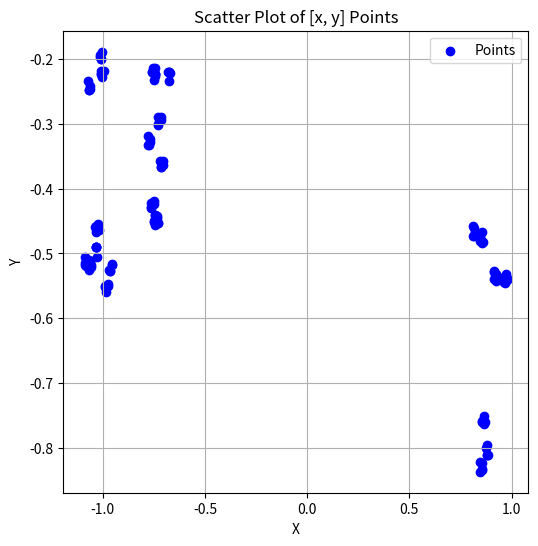

Recreate this plot in Python.
import numpy as np


def calculate_distance_matrix_for_pointcloud(pointcloud = None):
    if pointcloud is None:
        pointcloud = create_point_cloud_branching_clusters()
        print("point cloud not specified generating one with default parameters")
    if isinstance(pointcloud,list):
        pointcloud = np.vstack(pointcloud)
    diffs = pointcloud[:, np.newaxis, :] - pointcloud[np.newaxis, :, :]
    sq_diffs = np.sum(diffs**2, axis=-1)
    pairwise_distances = np.sqrt(sq_diffs)
    return pairwise_distances


def create_point_cloud_branching_clusters(number_of_clusters_at_each_scale = (3,3,3), nb_of_points_per_smallest_cluster = 5,dimension_of_space = 2,magnitude_difference_between_scales = 0.2):
    number_of_clusters_at_each_scale = list(number_of_clusters_at_each_scale)
    number_of_clusters_at_each_scale.append(nb_of_points_per_smallest_cluster)
    center_of_clusters = calculate_cluster_centers(number_of_clusters_at_each_scale=number_of_clusters_at_each_scale,dimension_of_space=dimension_of_space,magnitude_difference_between_scales=magnitude_difference_between_scales)
    return center_of_clusters[-1]

def calculate_cluster_centers(number_of_clusters_at_each_scale,dimension_of_space,magnitude_difference_between_scales):
    centers = [[np.zeros((dimension_of_space))]]
    scale = 1
    for number_centers in number_of_clusters_at_each_scale:
        new_centers = []
        for center in centers[-1]:
            x = generate_n_points_around_center_with_avg_radius(number_of_points=number_centers,center_coordinates=center,dimension_of_space=dimension_of_space,radius=scale)
            new_centers.extend(x)
        centers.append(new_centers)
        scale = scale * magnitude_difference_between_scales
    return centers


def generate_n_points_around_center_with_avg_radius(number_of_points,center_coordinates,dimension_of_space,radius):
    points = []
    for point_index in range(number_of_points):
        point = np.random.normal(size=dimension_of_space)
        point /= np.linalg.norm(point)
        rng_radius = ((0.9 + 0.1*np.random.rand())**(1/dimension_of_space)) * radius
        points.append(center_coordinates + rng_radius * point)

    # Step 4: Scale the normalized point by the random radius
    return points


if __name__ == "__main__":
    import matplotlib.pyplot as plt
    x = create_point_cloud_branching_clusters()
    x_coords = [arr[0] for arr in x]
    y_coords = [arr[1] for arr in x]

    # Create the plot
    plt.figure(figsize=(6, 6))
    plt.scatter(x_coords, y_coords, color='blue', label='Points')

    # Add labels and a title
    plt.xlabel('X')
    plt.ylabel('Y')
    plt.title('Scatter Plot of [x, y] Points')
    plt.legend()

    # Show the plot
    plt.grid(True)
    plt.show()
